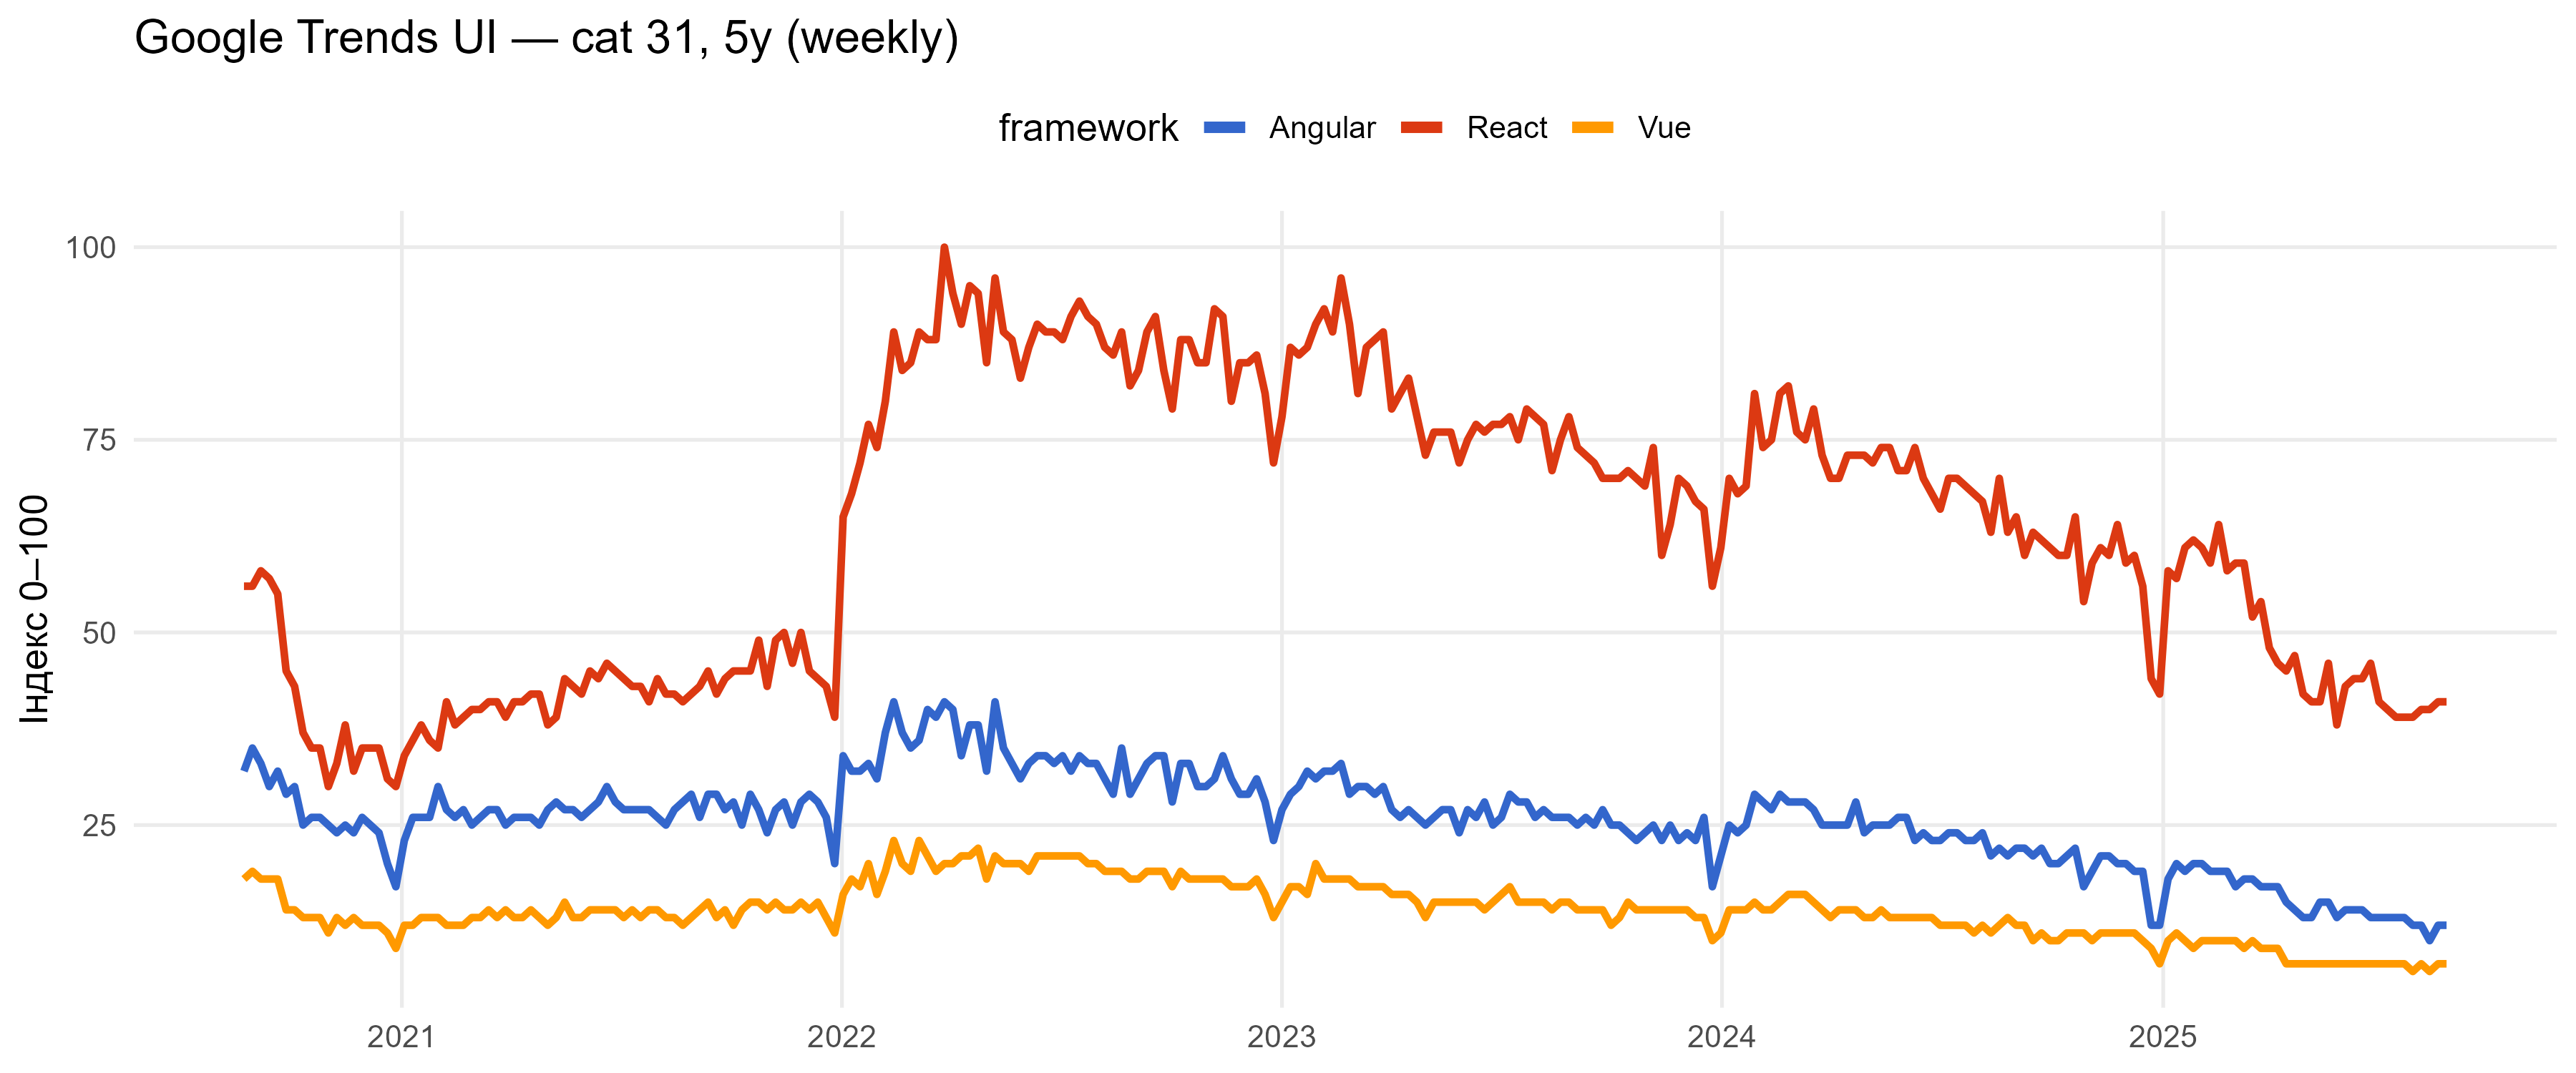

The file beside this chart, header and first rows:
date, Angular, React, Vue
2020-08-23, 32, 56, 18
2020-08-30, 35, 56, 19
2020-09-06, 33, 58, 18
2020-09-13, 30, 57, 18
2020-09-20, 32, 55, 18
2020-09-27, 29, 45, 14
2020-10-04, 30, 43, 14
2020-10-11, 25, 37, 13
2020-10-18, 26, 35, 13
2020-10-25, 26, 35, 13
2020-11-01, 25, 30, 11
2020-11-08, 24, 33, 13
2020-11-15, 25, 38, 12
2020-11-22, 24, 32, 13
2020-11-29, 26, 35, 12
2020-12-06, 25, 35, 12
2020-12-13, 24, 35, 12
2020-12-20, 20, 31, 11
2020-12-27, 17, 30, 9
2021-01-03, 23, 34, 12
2021-01-10, 26, 36, 12
2021-01-17, 26, 38, 13
2021-01-24, 26, 36, 13
2021-01-31, 30, 35, 13
2021-02-07, 27, 41, 12
2021-02-14, 26, 38, 12
2021-02-21, 27, 39, 12
2021-02-28, 25, 40, 13
2021-03-07, 26, 40, 13
2021-03-14, 27, 41, 14
2021-03-21, 27, 41, 13
2021-03-28, 25, 39, 14
2021-04-04, 26, 41, 13
2021-04-11, 26, 41, 13
2021-04-18, 26, 42, 14
2021-04-25, 25, 42, 13
2021-05-02, 27, 38, 12
2021-05-09, 28, 39, 13
2021-05-16, 27, 44, 15
2021-05-23, 27, 43, 13
2021-05-30, 26, 42, 13
2021-06-06, 27, 45, 14
2021-06-13, 28, 44, 14
2021-06-20, 30, 46, 14
2021-06-27, 28, 45, 14
2021-07-04, 27, 44, 13
2021-07-11, 27, 43, 14
2021-07-18, 27, 43, 13
2021-07-25, 27, 41, 14
2021-08-01, 26, 44, 14
2021-08-08, 25, 42, 13
2021-08-15, 27, 42, 13
2021-08-22, 28, 41, 12
2021-08-29, 29, 42, 13
2021-09-05, 26, 43, 14
2021-09-12, 29, 45, 15
2021-09-19, 29, 42, 13
2021-09-26, 27, 44, 14
2021-10-03, 28, 45, 12
2021-10-10, 25, 45, 14
... 202 more rows
